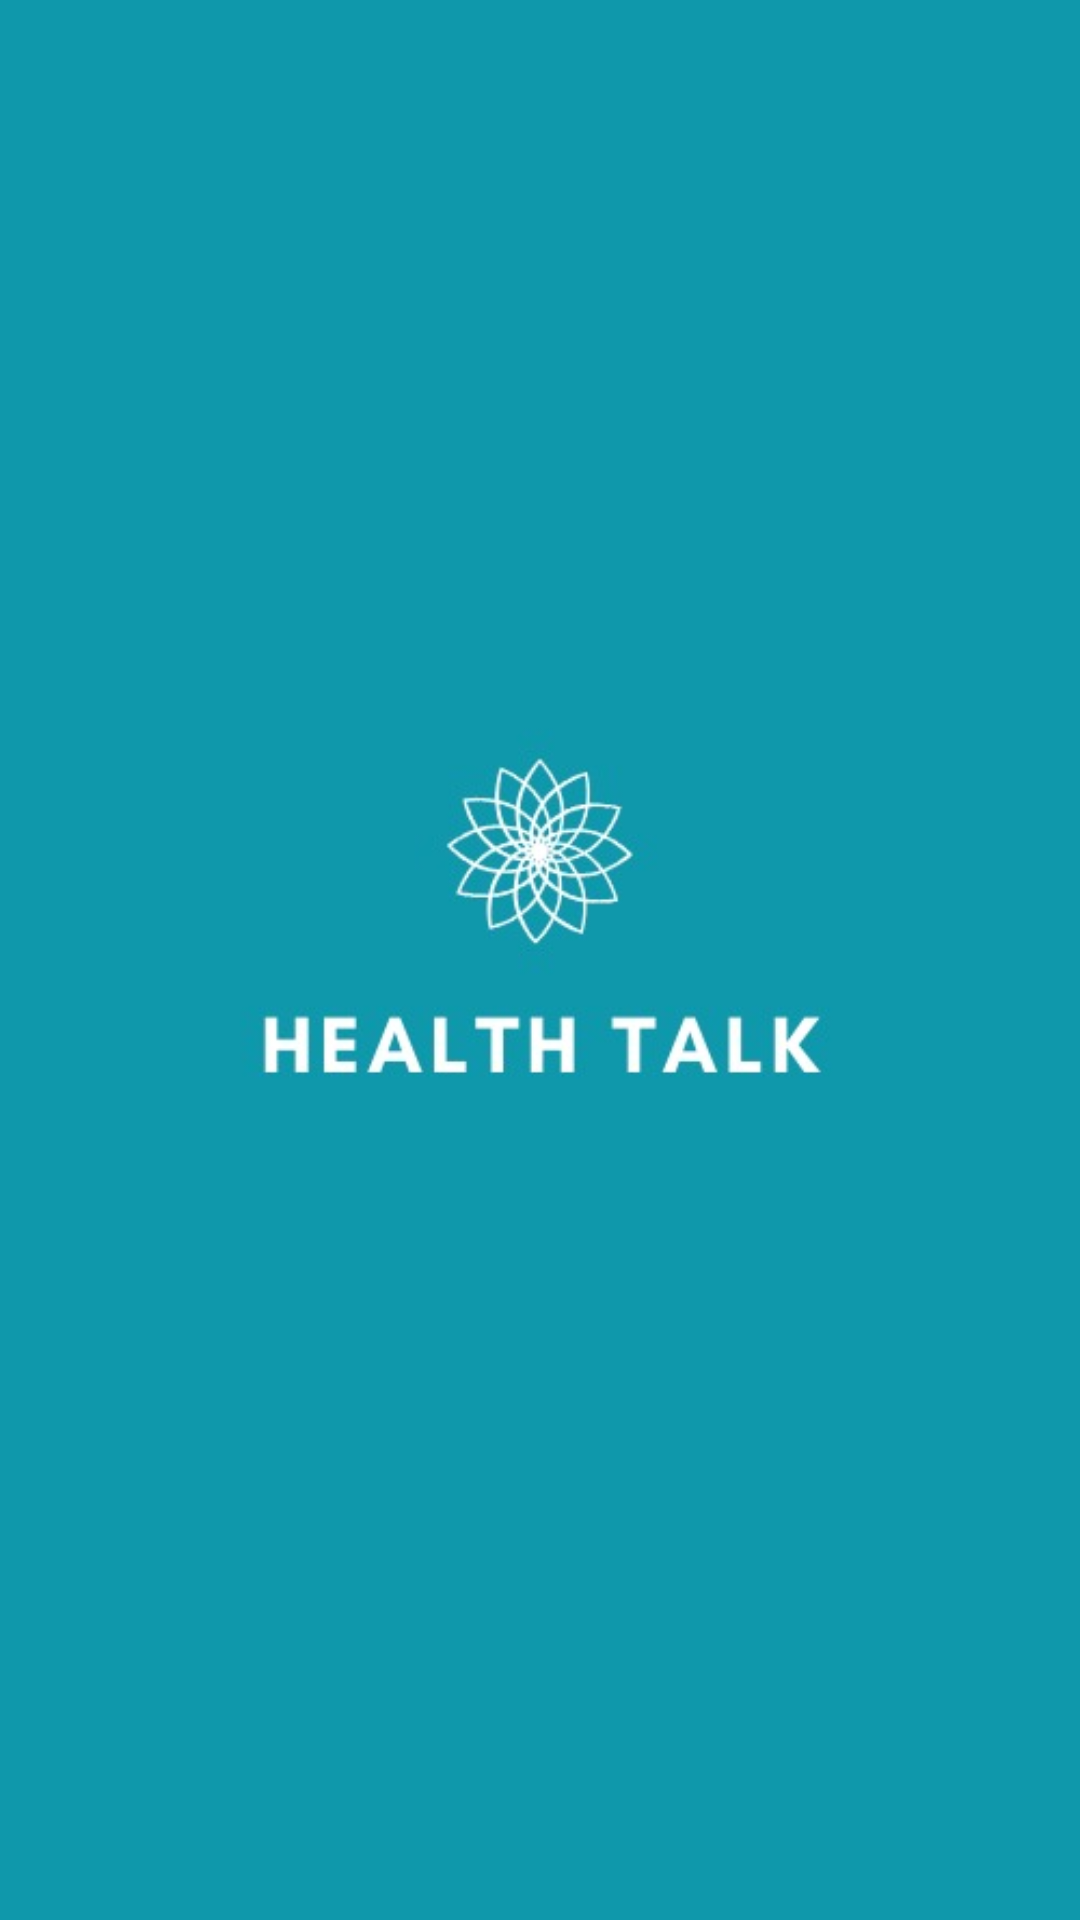

Write the Android layout XML for this screen, with the resource values it uses.
<!-- AndroidManifest.xml: application theme AppTheme -->
<!-- res/layout/activity_splash_screen.xml -->
<?xml version="1.0" encoding="utf-8"?>
<androidx.constraintlayout.widget.ConstraintLayout xmlns:android="http://schemas.android.com/apk/res/android"
    xmlns:app="http://schemas.android.com/apk/res-auto"
    xmlns:tools="http://schemas.android.com/tools"
    android:layout_width="match_parent"
    android:layout_height="match_parent"
    android:background="@color/backgroundSplash"
    tools:context=".activity.SplashScreen">

    <ImageView
        android:id="@+id/imageView"
        android:layout_width="wrap_content"
        android:layout_height="wrap_content"
        app:layout_constraintBottom_toBottomOf="parent"
        app:layout_constraintEnd_toEndOf="parent"
        app:layout_constraintStart_toStartOf="parent"
        app:layout_constraintTop_toTopOf="parent"
        app:srcCompat="@drawable/logo" />
</androidx.constraintlayout.widget.ConstraintLayout>
<!-- resources referenced by this layout -->
<resources>
  <color name="backgroundSplash">#0F98AB</color>
  <!-- drawable logo: jpeg bitmap (drawable, 11998 bytes) -->
  <style name="AppTheme" parent="Theme.AppCompat.Light.DarkActionBar">
          
          <item name="colorPrimary">@color/backgroundSplash</item>
          <item name="colorPrimaryDark">@color/colorPrimaryDark</item>
          <item name="colorAccent">@color/cardview_dark_background</item>
      </style>
  <color name="colorPrimaryDark">@android:color/holo_blue_dark</color>
</resources>
